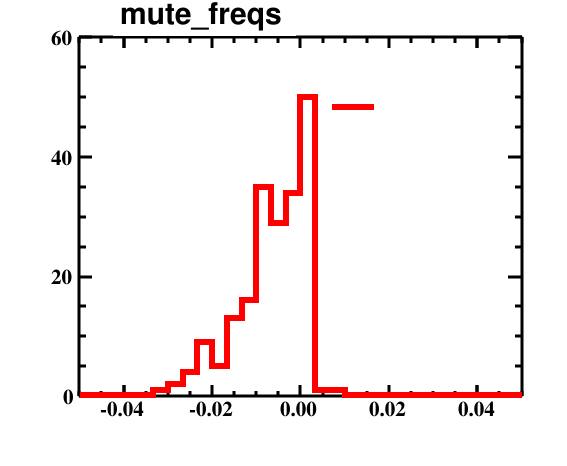

Values plotted in this chart, from the file beside it:
bin_low_edge, contents, binerror, xtitle, binlabel
-0.05333, 0.0, 0.0, , 
-0.05, 0.0, 0.0, , 
-0.04667, 0.0, 0.0, , 
-0.04333, 0.0, 0.0, , 
-0.04, 0.0, 0.0, , 
-0.03667, 0.0, 0.0, , 
-0.03333, 1.0, 1.0, , 
-0.03, 2.0, 1.414, , 
-0.02667, 4.0, 2.0, , 
-0.02333, 9.0, 3.0, , 
-0.02, 5.0, 2.236, , 
-0.01667, 13.0, 3.606, , 
-0.01333, 16.0, 4.0, , 
-0.01, 35.0, 5.916, , 
-0.006667, 29.0, 5.385, , 
-0.003333, 34.0, 5.831, , 
0.0, 50.0, 7.071, , 
0.003333, 1.0, 1.0, , 
0.006667, 1.0, 1.0, , 
0.01, 0.0, 0.0, , 
0.01333, 0.0, 0.0, , 
0.01667, 0.0, 0.0, , 
0.02, 0.0, 0.0, , 
0.02333, 0.0, 0.0, , 
0.02667, 0.0, 0.0, , 
0.03, 0.0, 0.0, , 
0.03333, 0.0, 0.0, , 
0.03667, 0.0, 0.0, , 
0.04, 0.0, 0.0, , 
0.04333, 0.0, 0.0, , 
0.04667, 0.0, 0.0, , 
0.05, 0.0, 0.0, , 
